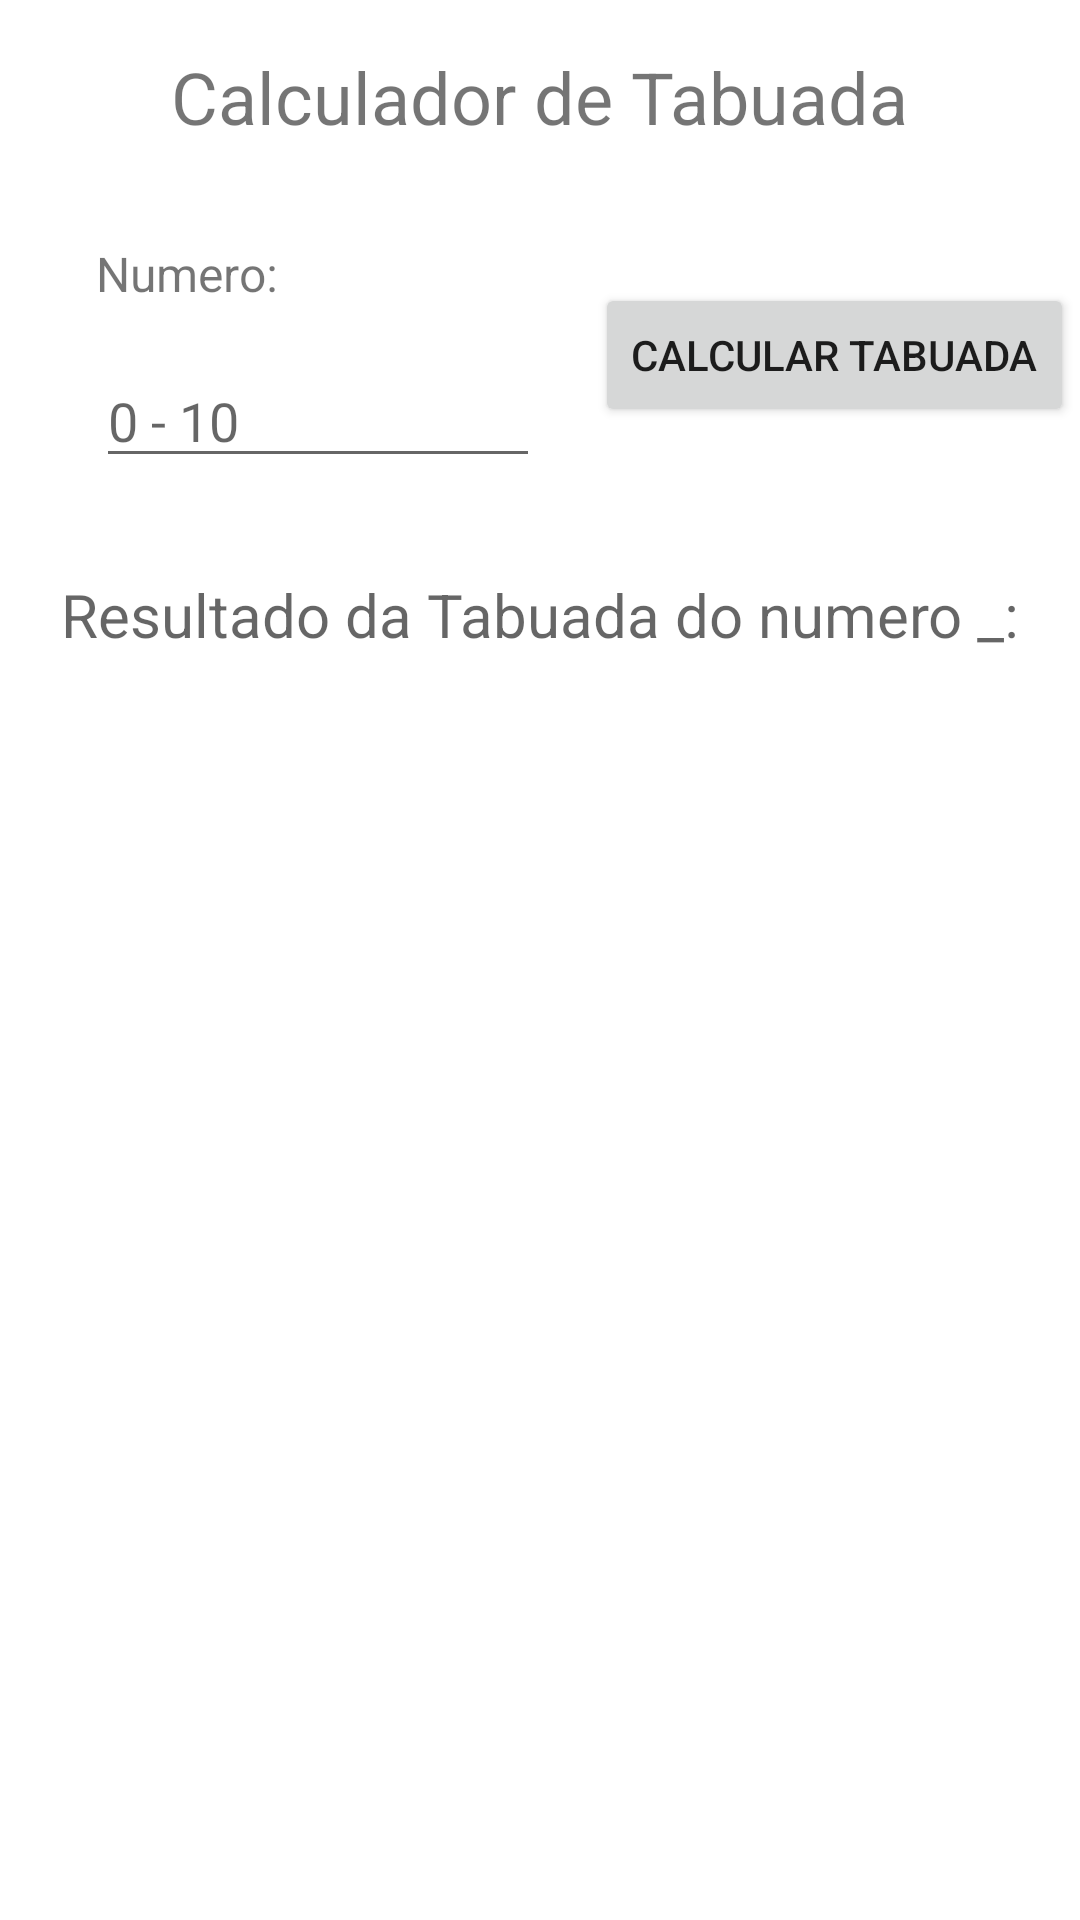

Produce the Android XML layout that renders to this screen, including the resource entries it uses.
<!-- AndroidManifest.xml: application theme Theme.DesafioAndroidJava -->
<!-- res/layout/activity_tabuada.xml -->
<?xml version="1.0" encoding="utf-8"?>
<androidx.constraintlayout.widget.ConstraintLayout xmlns:android="http://schemas.android.com/apk/res/android"
    xmlns:app="http://schemas.android.com/apk/res-auto"
    xmlns:tools="http://schemas.android.com/tools"
    android:layout_width="match_parent"
    android:layout_height="match_parent"
    tools:context=".TabuadaActivity">


    <TextView
        android:id="@+id/textView10"
        android:layout_width="wrap_content"
        android:layout_height="wrap_content"
        android:layout_marginStart="16dp"
        android:layout_marginTop="16dp"
        android:layout_marginEnd="16dp"
        android:text="@string/CalculadorTabuada"
        android:textSize="24sp"
        app:layout_constraintEnd_toEndOf="parent"
        app:layout_constraintStart_toStartOf="parent"
        app:layout_constraintTop_toTopOf="parent" />

    <TextView
        android:id="@+id/textView11"
        android:layout_width="wrap_content"
        android:layout_height="wrap_content"
        android:layout_marginStart="32dp"
        android:layout_marginTop="32dp"
        android:text="@string/Numero"
        android:textSize="16sp"
        app:layout_constraintStart_toStartOf="parent"
        app:layout_constraintTop_toBottomOf="@+id/textView10" />

    <EditText
        android:id="@+id/editNumeroTabuada"
        android:layout_width="0dp"
        android:layout_height="wrap_content"
        android:layout_marginStart="32dp"
        android:layout_marginTop="16dp"
        android:ems="10"
        android:hint="@string/hintTabuada"
        android:inputType="number"
        app:layout_constraintStart_toStartOf="parent"
        app:layout_constraintTop_toBottomOf="@+id/textView11"
        app:layout_constraintEnd_toEndOf="@id/guideline"
        />

    <androidx.constraintlayout.widget.Guideline
        android:layout_width="wrap_content"
        android:layout_height="wrap_content"
        android:orientation="vertical"
        app:layout_constraintGuide_percent="0.5"
        android:id="@+id/guideline"/>

    <Button
        android:id="@+id/bttnCalcularTabuada"
        android:layout_width="wrap_content"
        android:layout_height="wrap_content"
        android:layout_marginStart="16dp"
        android:layout_marginTop="46dp"
        android:onClick="calcularTabuada"
        android:text="@string/CalcularTabuada"
        app:layout_constraintEnd_toEndOf="parent"
        app:layout_constraintStart_toEndOf="@+id/editNumeroTabuada"
        app:layout_constraintTop_toBottomOf="@+id/textView10" />

    <TextView
        android:id="@+id/txtViewTabuada"
        android:layout_width="0dp"
        android:layout_height="0dp"
        android:layout_marginStart="16dp"
        android:layout_marginTop="32dp"
        android:layout_marginEnd="16dp"
        android:layout_marginBottom="16dp"
        android:gravity="center_horizontal"
        android:hint="@string/ResultadoTabu"
        android:textSize="20sp"
        app:layout_constraintBottom_toBottomOf="parent"
        app:layout_constraintEnd_toEndOf="parent"
        app:layout_constraintStart_toStartOf="parent"
        app:layout_constraintTop_toBottomOf="@+id/editNumeroTabuada" />

</androidx.constraintlayout.widget.ConstraintLayout>
<!-- resources referenced by this layout -->
<resources>
  <string name="CalculadorTabuada">Calculador de Tabuada</string>
  <string name="CalcularTabuada">Calcular Tabuada</string>
  <string name="Numero">Numero:</string>
  <string name="ResultadoTabu">Resultado da Tabuada do numero _:</string>
  <string name="hintTabuada">0 - 10</string>
  <style name="Theme.DesafioAndroidJava" parent="Theme.MaterialComponents.DayNight.DarkActionBar">
          
          <item name="colorPrimary">@color/purple_500</item>
          <item name="colorPrimaryVariant">@color/purple_700</item>
          <item name="colorOnPrimary">@color/white</item>
          
          <item name="colorSecondary">@color/teal_200</item>
          <item name="colorSecondaryVariant">@color/teal_700</item>
          <item name="colorOnSecondary">@color/black</item>
          
          <item name="android:statusBarColor" tools:targetApi="l">?attr/colorPrimaryVariant</item>
          
      </style>
  <!-- not gathered from this repository: default colours our renderer supplied (Android Studio template values) -->
  <color name="purple_500">#FF6200EE</color>
  <color name="purple_700">#FF3700B3</color>
  <color name="teal_200">#FF03DAC5</color>
  <color name="teal_700">#FF018786</color>
  <color name="black">#FF000000</color>
  <color name="white">#FFFFFFFF</color>
</resources>
